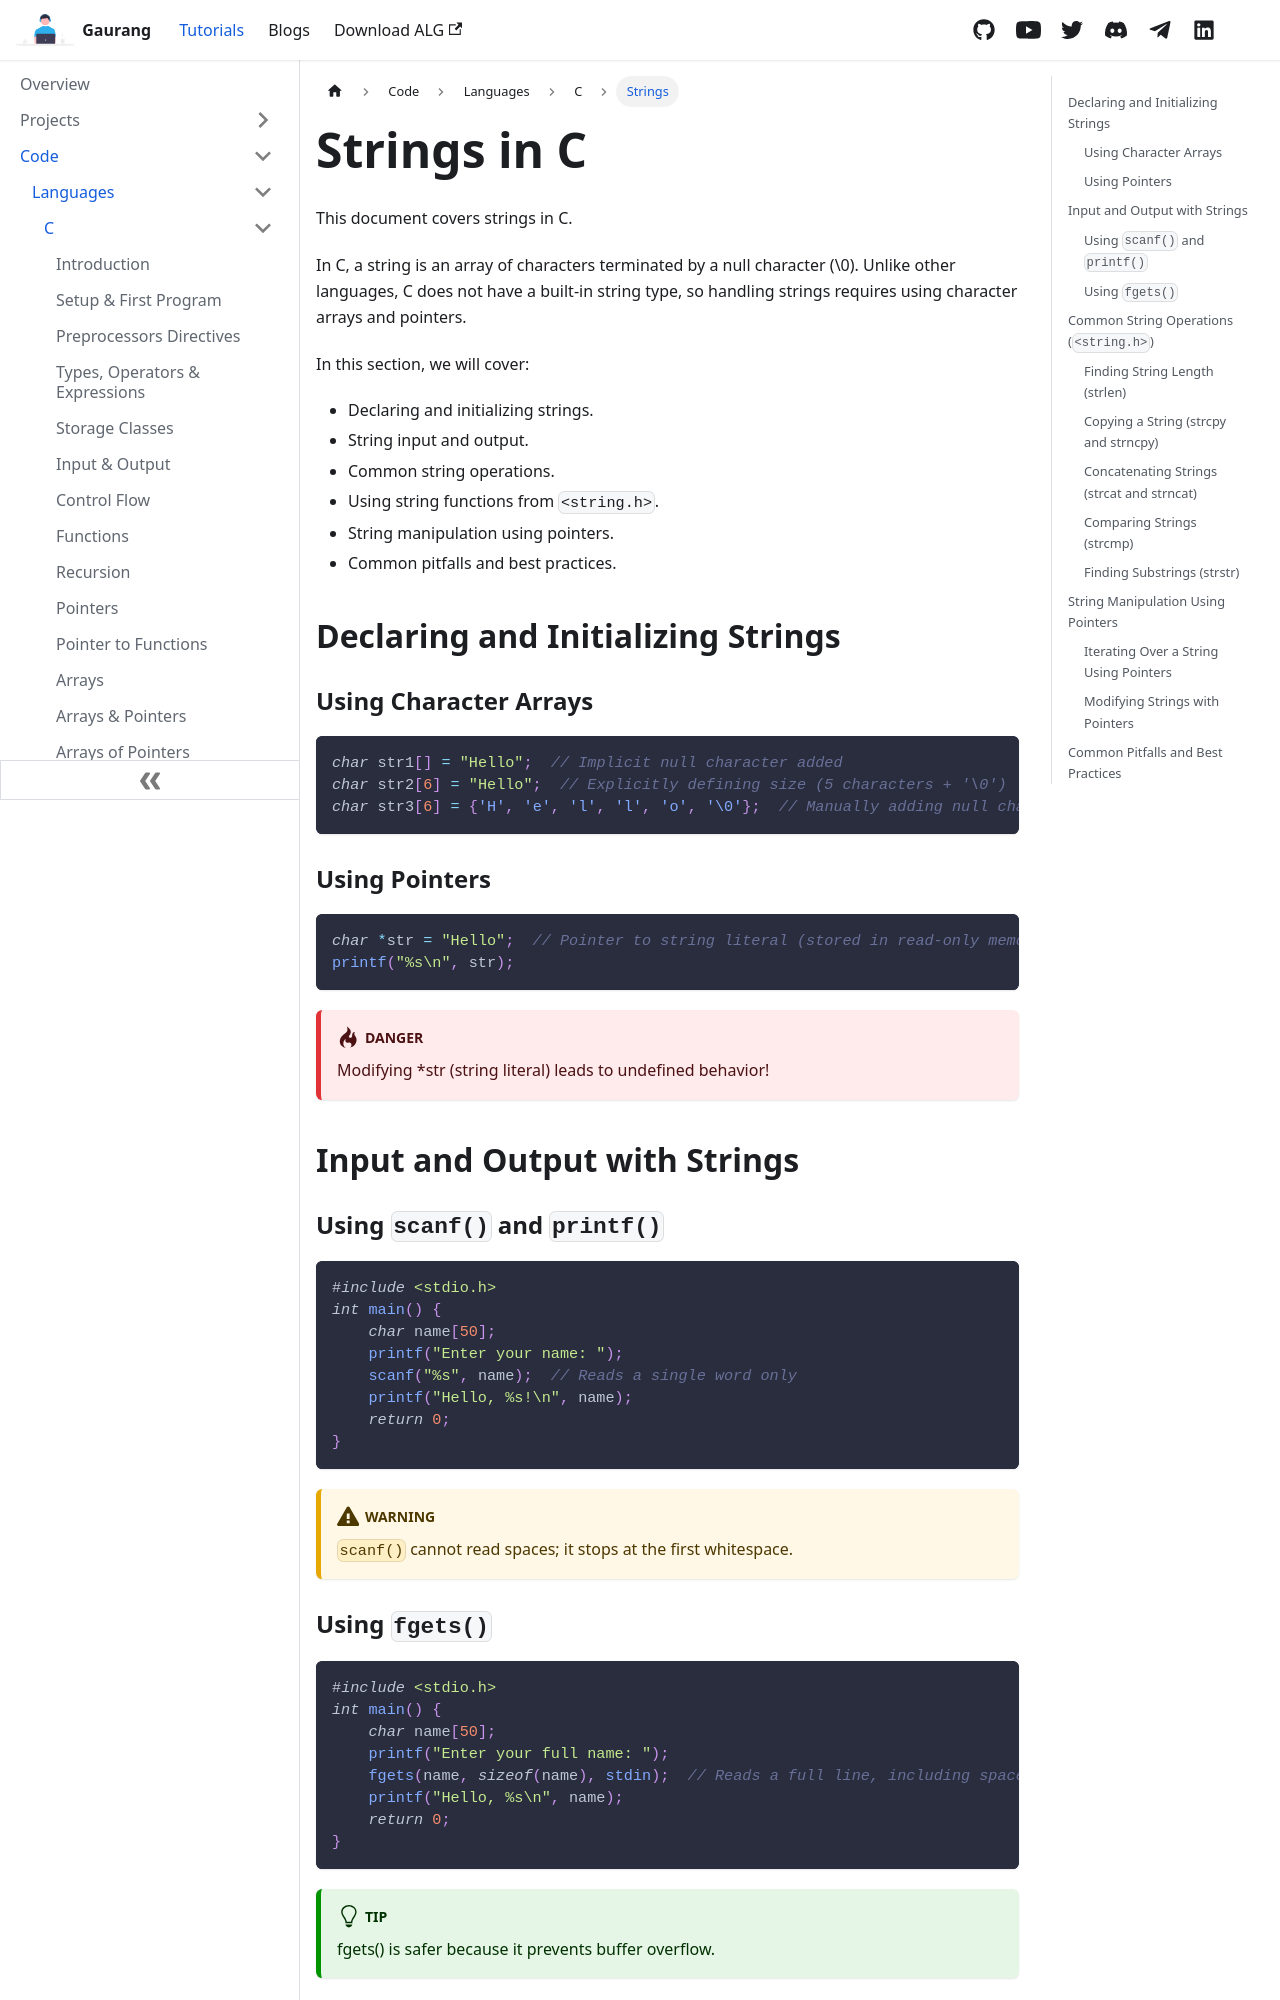

repository: demonkillerr/demonkiller-website-react · page: docs/code/languages/C/strings.html · generator: docusaurus

---
title: Strings in C
id: strings
sidebar_label: Strings
---

This document covers strings in C.

In C, a string is an array of characters terminated by a null character (\0). Unlike other languages, C does not have a built-in string type, so handling strings requires using character arrays and pointers.

In this section, we will cover:
- Declaring and initializing strings.
- String input and output.
- Common string operations.
- Using string functions from `<string.h>`.
- String manipulation using pointers.
- Common pitfalls and best practices.

## Declaring and Initializing Strings

### Using Character Arrays
```c
char str1[] = "Hello";  // Implicit null character added
char str2[6] = "Hello";  // Explicitly defining size (5 characters + '\0')
char str3[6] = {'H', 'e', 'l', 'l', 'o', '\0'};  // Manually adding null character
```

### Using Pointers
```c
char *str = "Hello";  // Pointer to string literal (stored in read-only memory)
printf("%s\n", str);
```

:::danger

Modifying *str (string literal) leads to undefined behavior!

:::

## Input and Output with Strings

### Using `scanf()` and `printf()`
```c
#include <stdio.h>
int main() {
    char name[50];
    printf("Enter your name: ");
    scanf("%s", name);  // Reads a single word only
    printf("Hello, %s!\n", name);
    return 0;
}
```

:::warning 

`scanf()` cannot read spaces; it stops at the first whitespace.

:::
